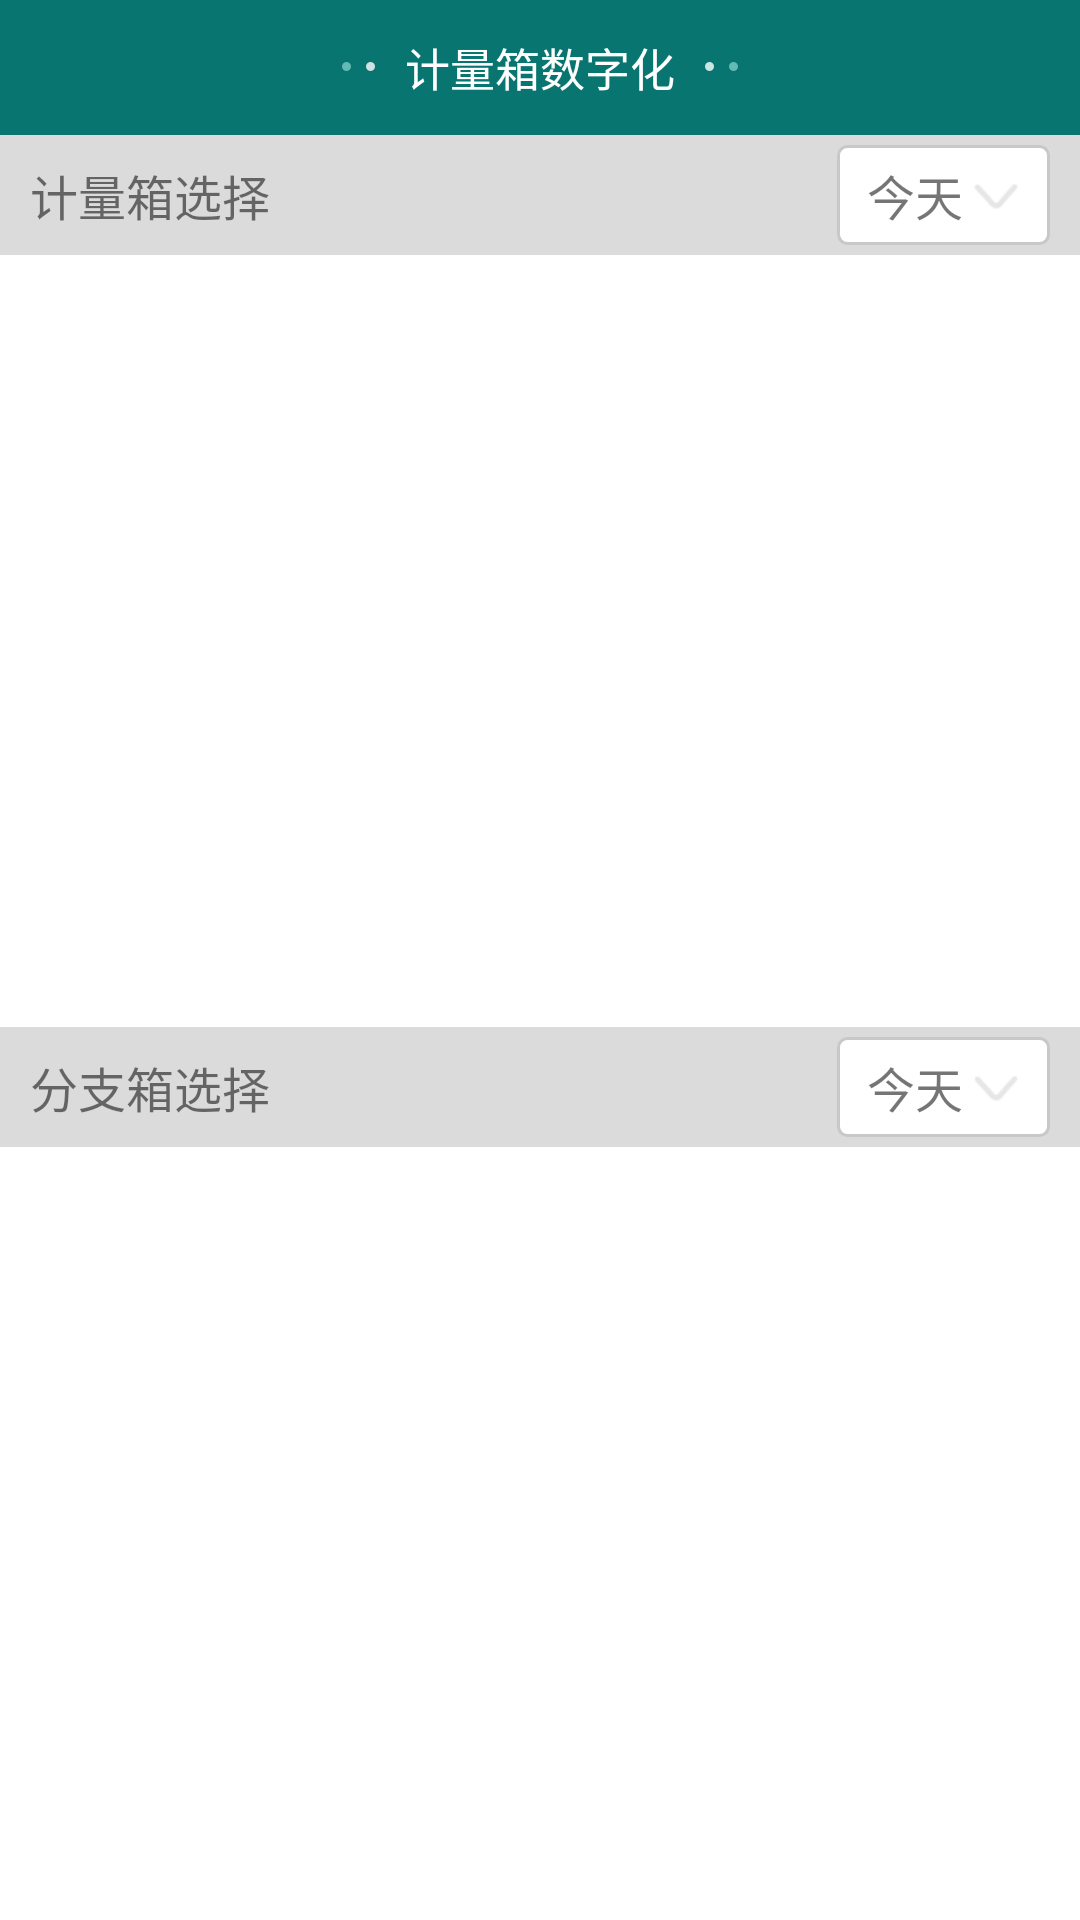

The Android layout XML behind this screen, and the referenced resources:
<!-- AndroidManifest.xml: application theme CustomTheme -->
<!-- res/layout/activity_fenzhix_gj.xml -->
<?xml version="1.0" encoding="utf-8"?>
<LinearLayout xmlns:android="http://schemas.android.com/apk/res/android"
    xmlns:app="http://schemas.android.com/apk/res-auto"
    xmlns:tools="http://schemas.android.com/tools"
    android:layout_width="match_parent"
    android:layout_height="match_parent"
    android:orientation="vertical">

    <include
        android:id="@+id/in_title"
        layout="@layout/include_title_bar" />

    
    <LinearLayout
        android:layout_width="match_parent"
        android:layout_height="0dp"
        android:layout_weight="1"
        android:orientation="vertical">
        <LinearLayout
            android:layout_width="match_parent"
            android:layout_height="40dp"
            android:gravity="center_vertical"
            android:background="@color/gray1"
            android:paddingLeft="10dp"
            android:paddingRight="10dp"
            android:orientation="horizontal">

            <TextView
                android:layout_width="wrap_content"
                android:layout_height="wrap_content"
                android:text="计量箱选择"
                android:textSize="16sp" />

            <View
                android:layout_width="0dp"
                android:layout_height="wrap_content"
                android:layout_weight="1" />

            <TextView
                android:id="@+id/tv_box_date"
                android:layout_width="wrap_content"
                android:layout_height="wrap_content"
                android:drawableRight="@drawable/menu_sel"
                android:paddingLeft="10dp"
                android:paddingRight="10dp"
                android:paddingTop="5dp"
                android:paddingBottom="5dp"
                android:background="@drawable/seclect_edittext_bg_question"
                android:drawablePadding="3dp"
                android:text="今天"
                android:textSize="16sp" />

        </LinearLayout>

        
        <androidx.recyclerview.widget.RecyclerView
            android:id="@+id/rv_box"
            android:layout_width="match_parent"
            android:layout_height="match_parent"/>
    </LinearLayout>

    
    <LinearLayout
        android:layout_width="match_parent"
        android:layout_height="0dp"
        android:layout_weight="1"
        android:orientation="vertical">
        <LinearLayout
            android:layout_width="match_parent"
            android:layout_height="40dp"
            android:gravity="center_vertical"
            android:background="@color/gray1"
            android:paddingLeft="10dp"
            android:paddingRight="10dp"
            android:orientation="horizontal">

            <TextView
                android:layout_width="wrap_content"
                android:layout_height="wrap_content"
                android:text="分支箱选择"
                android:textSize="16sp" />

            <View
                android:layout_width="0dp"
                android:layout_height="wrap_content"
                android:layout_weight="1" />

            <TextView
                android:id="@+id/tv_fzx_date"
                android:layout_width="wrap_content"
                android:layout_height="wrap_content"
                android:drawableRight="@drawable/menu_sel"
                android:paddingLeft="10dp"
                android:paddingRight="10dp"
                android:paddingTop="5dp"
                android:paddingBottom="5dp"
                android:background="@drawable/seclect_edittext_bg_question"
                android:drawablePadding="3dp"
                android:text="今天"
                android:textSize="16sp" />

        </LinearLayout>
        
        <androidx.recyclerview.widget.RecyclerView
            android:id="@+id/rv_fzx_box"
            android:layout_width="match_parent"
            android:layout_height="match_parent"/>
    </LinearLayout>
</LinearLayout>
<!-- res/layout/include_title_bar.xml (included above) -->
<?xml version="1.0" encoding="utf-8"?>
<RelativeLayout xmlns:android="http://schemas.android.com/apk/res/android"
    xmlns:app="http://schemas.android.com/apk/res-auto"
    android:layout_width="match_parent"
    android:layout_height="45dp"
    xmlns:tools="http://schemas.android.com/tools"
    android:background="@color/main_green_color">

        <FrameLayout
            android:id="@+id/iv_back"
            android:layout_width="50dp"
            android:paddingLeft="15dp"
            android:layout_marginLeft="5dp"
            android:layout_height="match_parent">
            <ImageView
                android:layout_width="wrap_content"
                android:layout_height="match_parent"
                android:layout_gravity="center_vertical"
                android:src="@mipmap/back_row_white"/>
        </FrameLayout>


        <LinearLayout
            android:layout_width="wrap_content"
            android:layout_height="wrap_content"
            android:layout_centerInParent="true"
            android:gravity="center_horizontal"
            android:orientation="horizontal">

            <TextView
                android:layout_width="3dp"
                android:layout_height="3dp"
                android:layout_gravity="center_vertical"
                android:layout_marginRight="5dp"
                android:background="@drawable/shape_circle_green_light" />

            <TextView
                android:layout_width="3dp"
                android:layout_height="3dp"
                android:layout_gravity="center_vertical"
                android:layout_marginRight="10dp"
                android:background="@drawable/shape_circle_green_dark" />

            <TextView
                android:id="@+id/tv_title_name"
                android:layout_width="wrap_content"
                android:layout_height="wrap_content"
                android:layout_gravity="center_vertical"
                android:layout_marginRight="10dp"
                android:text="计量箱数字化"
                android:textColor="@color/white"
                android:textSize="15sp" />

            <TextView
                android:layout_width="3dp"
                android:layout_height="3dp"
                android:layout_gravity="center_vertical"
                android:layout_marginRight="5dp"
                android:background="@drawable/shape_circle_green_dark" />

            <TextView
                android:layout_width="3dp"
                android:layout_height="3dp"
                android:layout_gravity="center_vertical"
                android:background="@drawable/shape_circle_green_light" />

        </LinearLayout>

        <TextView
            android:id="@+id/tv_right"
            android:layout_width="wrap_content"
            android:layout_height="match_parent"
            android:layout_alignParentRight="true"
            android:paddingRight="10dp"
            android:gravity="center"
            android:textColor="@drawable/title_tv_color_selector"
            android:visibility="invisible"
            tools:visibility="visible"
            tools:text="确认挂接"
            />

</RelativeLayout>
<!-- resources referenced by this layout -->
<resources>
  <color name="gray1">#dbdbdb</color>
  <color name="main_green_color">#097570</color>
  <color name="white">#FFFFFF</color>
  <!-- drawable menu_sel: png bitmap (drawable-xhdpi, 726 bytes) -->
  <!-- drawable seclect_edittext_bg_question (drawable) -->
  <?xml version="1.0" encoding="utf-8"?>
  <selector xmlns:android="http://schemas.android.com/apk/res/android">
      <item android:state_focused="true" android:drawable="@drawable/shape_edittext_bg_blue"/>
      <item android:drawable="@drawable/shape_edittext_bg"/>
  </selector>
  <!-- drawable shape_circle_green_dark (drawable) -->
  <?xml version="1.0" encoding="utf-8"?>
  <shape xmlns:android="http://schemas.android.com/apk/res/android">
      <corners android:radius="50dp" />
      <size android:height="5dp"
          android:width="5dp"/>
      <solid android:color="#CEE4E3"/>
  </shape>
  <!-- drawable shape_circle_green_light (drawable) -->
  <?xml version="1.0" encoding="utf-8"?>
  <shape xmlns:android="http://schemas.android.com/apk/res/android">
      <corners android:radius="50dp" />
      <size android:height="5dp"
          android:width="5dp"/>
      <solid android:color="#64BAB7"/>
  </shape>
  <!-- drawable title_tv_color_selector (drawable) -->
  <?xml version="1.0" encoding="utf-8"?>
  <selector xmlns:android="http://schemas.android.com/apk/res/android">
  
      <item android:state_pressed="true" android:color="@color/gray1" />
      <item android:color="@color/white" />
  </selector>
  <style name="CustomTheme" parent="Theme.AppCompat.Light.NoActionBar">
          <item name="android:windowNoTitle">true</item>
          <item name="android:windowFullscreen">false</item>
          <item name="android:screenOrientation">portrait</item>
          <item name="android:windowBackground">@color/white</item>
          <item name="android:configChanges">screenSize</item>
          <item name="colorPrimaryDark">@color/colorPrimaryDark</item>
      </style>
  <!-- drawable shape_edittext_bg_blue (drawable) -->
  <?xml version="1.0" encoding="utf-8"?>
  <shape xmlns:android="http://schemas.android.com/apk/res/android"
      android:shape="rectangle">
      <stroke
          android:width="1dp"
          android:color="@color/blue1" />
      <corners android:radius="3dp" />
      <solid android:color="#ffffff" />
  </shape>
  <!-- drawable shape_edittext_bg (drawable) -->
  <?xml version="1.0" encoding="utf-8"?>
  <shape xmlns:android="http://schemas.android.com/apk/res/android"
      android:shape="rectangle">
      <stroke
          android:width="1dp"
          android:color="#c8c8c8" />
      <corners android:radius="3dp" />
      <solid android:color="#ffffff" />
  </shape>
  <color name="colorPrimaryDark">#0B7671</color>
  <color name="blue1">#01A89E</color>
</resources>
